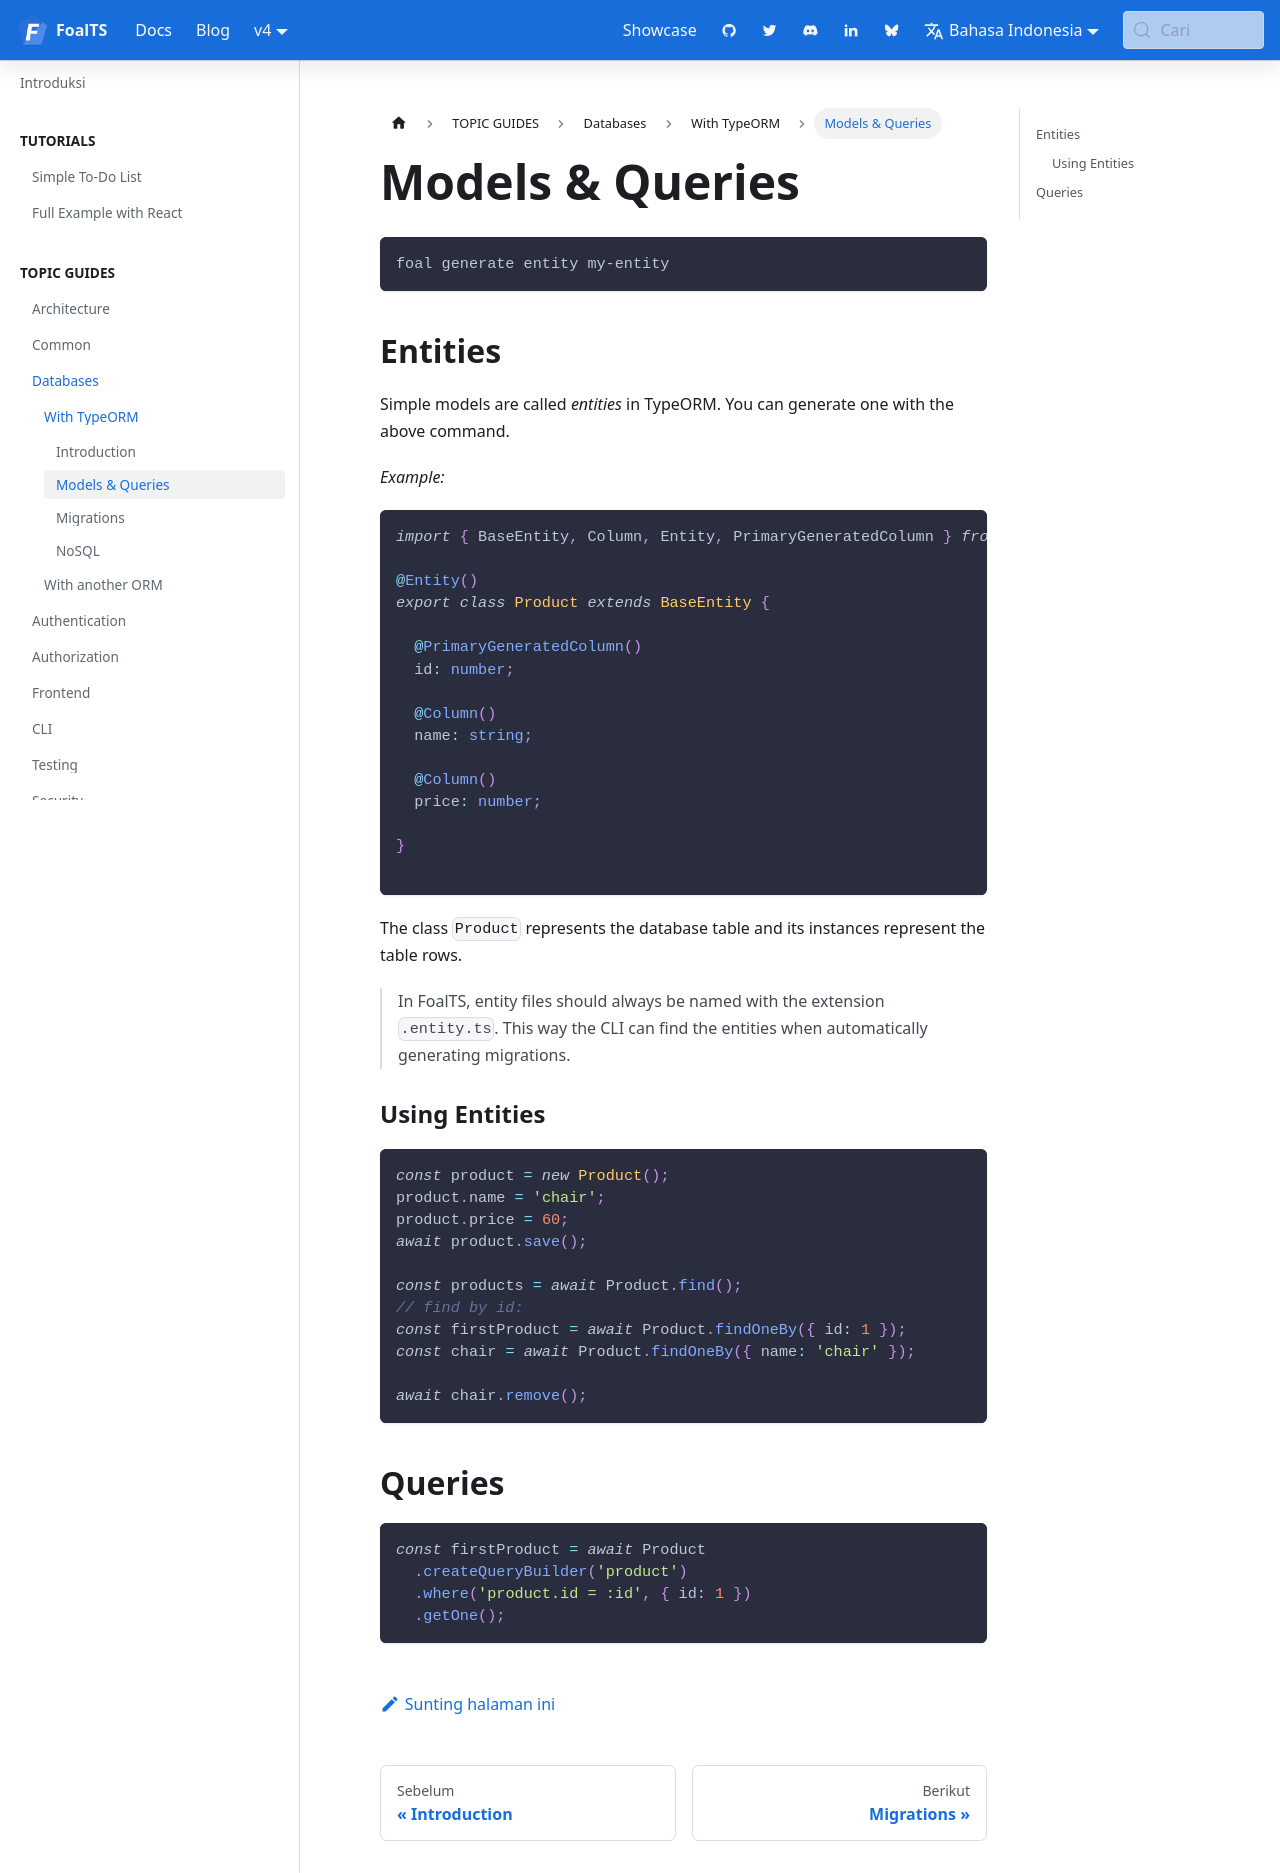

repository: FoalTS/foal · page: id/docs/4.x/databases/typeorm/create-models-and-queries/index.html · generator: docusaurus

---
title: Models & Queries
---


```shell
npx foal generate entity my-entity
```

## Entities

Simple models are called *entities* in TypeORM. You can generate one with the above command.

*Example:*
```typescript
import { BaseEntity, Column, Entity, PrimaryGeneratedColumn } from 'typeorm';

@Entity()
export class Product extends BaseEntity {

  @PrimaryGeneratedColumn()
  id: number;

  @Column()
  name: string;

  @Column()
  price: number;

}

```

The class `Product` represents the database table and its instances represent the table rows.

> In FoalTS, entity files should always be named with the extension `.entity.ts`. This way the CLI can find the entities when automatically generating migrations.

### Using Entities

```typescript
const product = new Product();
product.name = 'chair';
product.price = 60;
await product.save();

const products = await Product.find();
// find by id:
const firstProduct = await Product.findOneBy({ id: 1 });
const chair = await Product.findOneBy({ name: 'chair' });

await chair.remove();
```

## Queries

```typescript
const firstProduct = await Product
  .createQueryBuilder('product')
  .where('product.id = :id', { id: 1 })
  .getOne();
```
